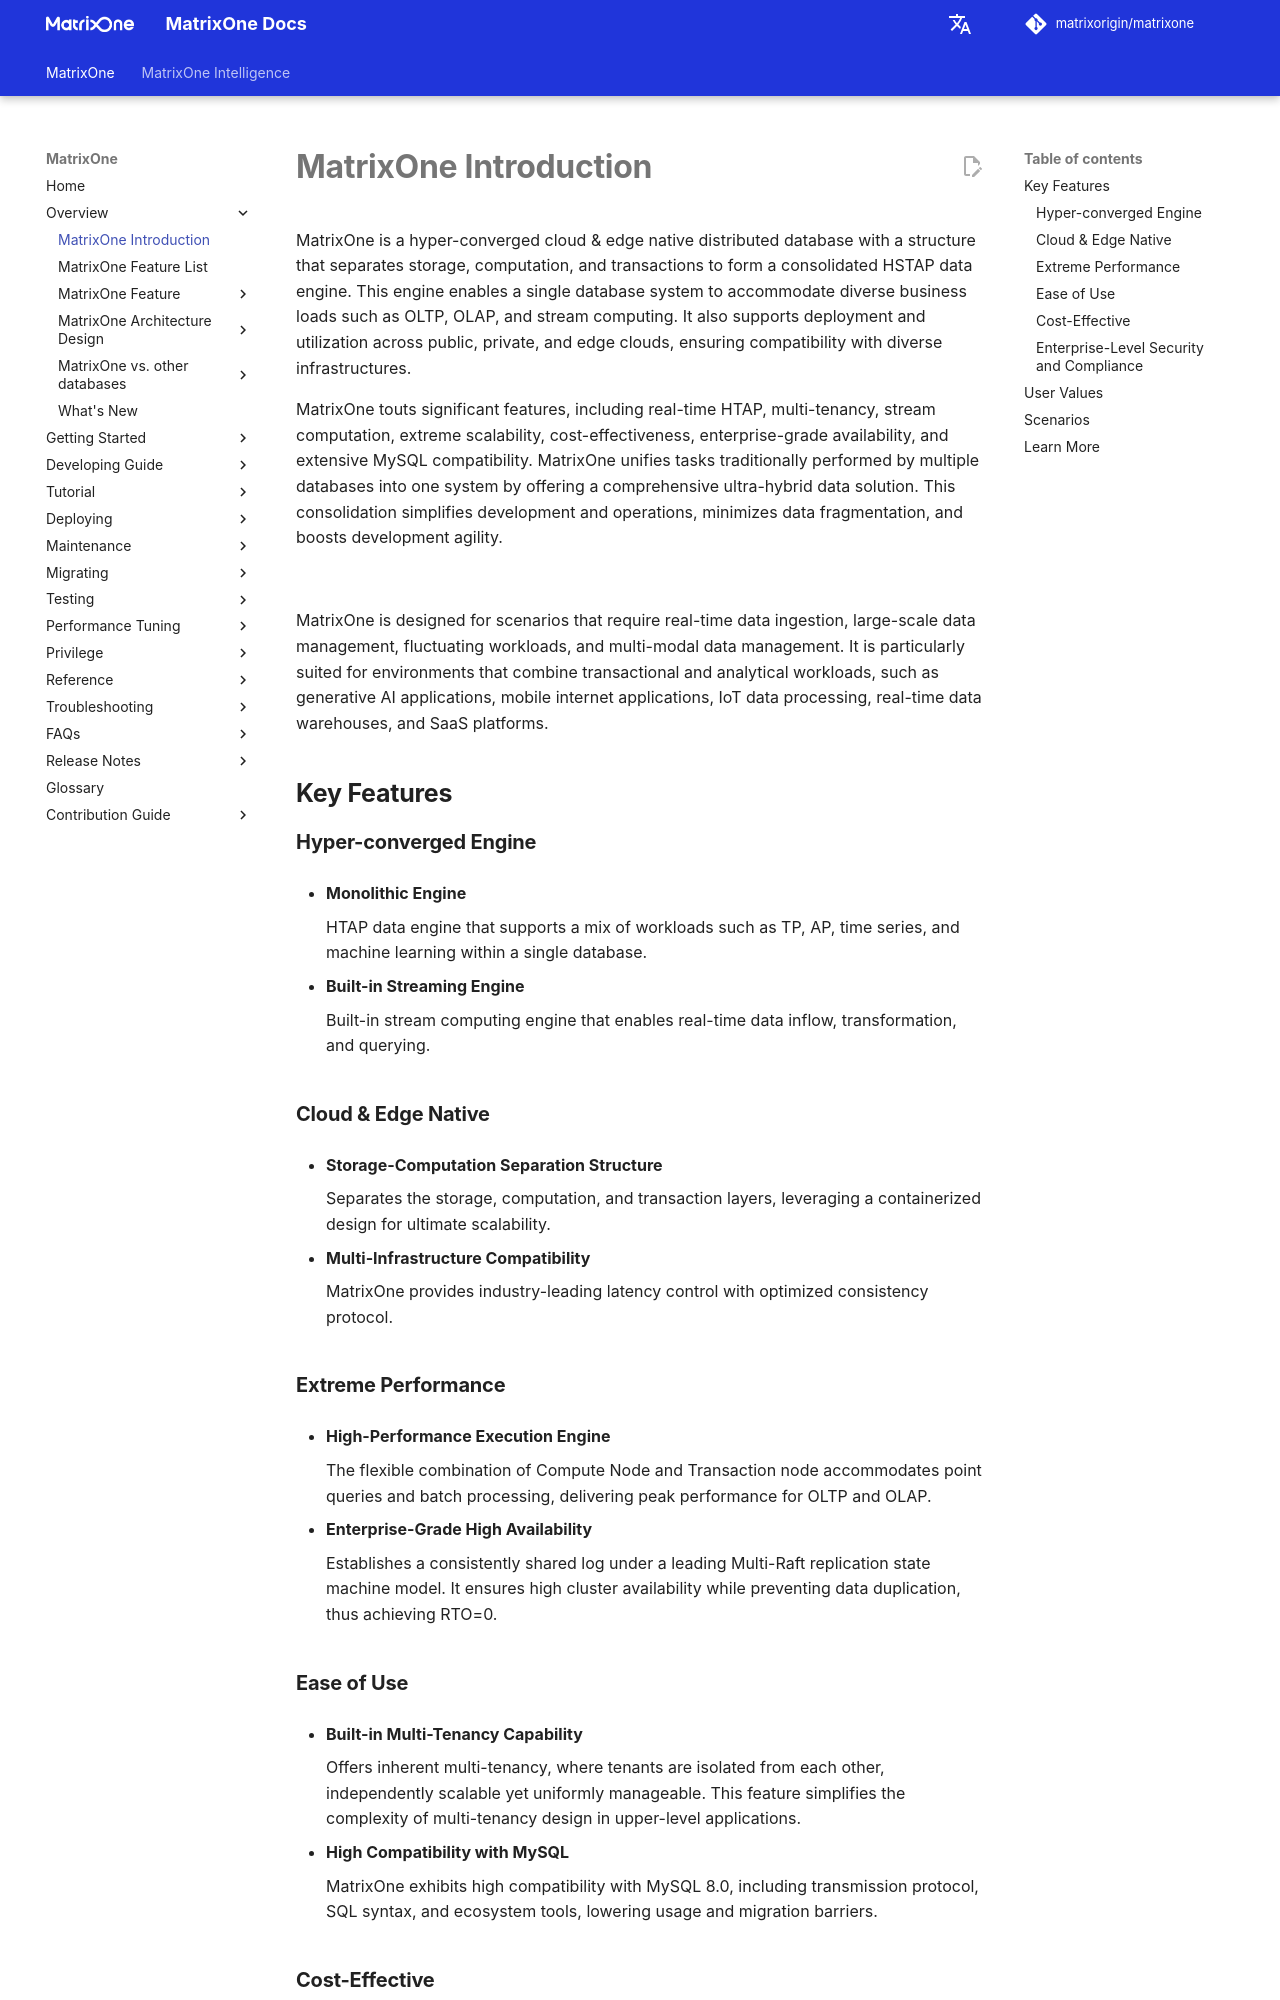

repository: matrixorigin/matrixorigin.io · page: dev/MatrixOne/Overview/matrixone-introduction/index.html · generator: mkdocs

# **MatrixOne Introduction**

MatrixOne is a hyper-converged cloud & edge native distributed database with a structure that separates storage, computation, and transactions to form a consolidated HSTAP data engine. This engine enables a single database system to accommodate diverse business loads such as OLTP, OLAP, and stream computing. It also supports deployment and utilization across public, private, and edge clouds, ensuring compatibility with diverse infrastructures.

MatrixOne touts significant features, including real-time HTAP, multi-tenancy, stream computation, extreme scalability, cost-effectiveness, enterprise-grade availability, and extensive MySQL compatibility. MatrixOne unifies tasks traditionally performed by multiple databases into one system by offering a comprehensive ultra-hybrid data solution. This consolidation simplifies development and operations, minimizes data fragmentation, and boosts development agility.

![](https://github.com/matrixorigin/artwork/blob/main/docs/overview/architecture/architeture241113_en.png?raw=true)

MatrixOne is designed for scenarios that require real-time data ingestion, large-scale data management, fluctuating workloads, and multi-modal data management. It is particularly suited for environments that combine transactional and analytical workloads, such as generative AI applications, mobile internet applications, IoT data processing, real-time data warehouses, and SaaS platforms.

## **Key Features**

### **Hyper-converged Engine**

* **Monolithic Engine**

     HTAP data engine that supports a mix of workloads such as TP, AP, time series, and machine learning within a single database.

* **Built-in Streaming Engine**

     Built-in stream computing engine that enables real-time data inflow, transformation, and querying.

### **Cloud & Edge Native**

* **Storage-Computation Separation Structure**

     Separates the storage, computation, and transaction layers, leveraging a containerized design for ultimate scalability.

* **Multi-Infrastructure Compatibility**

      MatrixOne provides industry-leading latency control with optimized consistency protocol.

### **Extreme Performance**

* **High-Performance Execution Engine**

      The flexible combination of Compute Node and Transaction node accommodates point queries and batch processing, delivering peak performance for OLTP and OLAP.

* **Enterprise-Grade High Availability**

     Establishes a consistently shared log under a leading Multi-Raft replication state machine model. It ensures high cluster availability while preventing data duplication, thus achieving RTO=0.

### **Ease of Use**

* **Built-in Multi-Tenancy Capability**

      Offers inherent multi-tenancy, where tenants are isolated from each other, independently scalable yet uniformly manageable. This feature simplifies the complexity of multi-tenancy design in upper-level applications.

* **High Compatibility with MySQL**

      MatrixOne exhibits high compatibility with MySQL 8.0, including transmission protocol, SQL syntax, and ecosystem tools, lowering usage and migration barriers.

### **Cost-Effective**

* **Efficient Storage Design**

      Employs cost-effective object storage as primary storage. High availability can be achieved through erasure coding technology with only about 150% data redundancy. It also provides high-speed caching capabilities, balancing cost and performance via a multi-tiered storage strategy that separates hot and cold data.

* **Flexible Resource Allocation**

      Users can adjust the resource allocation ratio for OLTP and OLAP according to business conditions, maximizing resource utilization.

### **Enterprise-Level Security and Compliance**

      MatrixOne employs Role-Based Access Control (RBAC), TLS connections, and data encryption to establish a multi-tiered security defense system, safeguarding enterprise-level data security and compliance.
